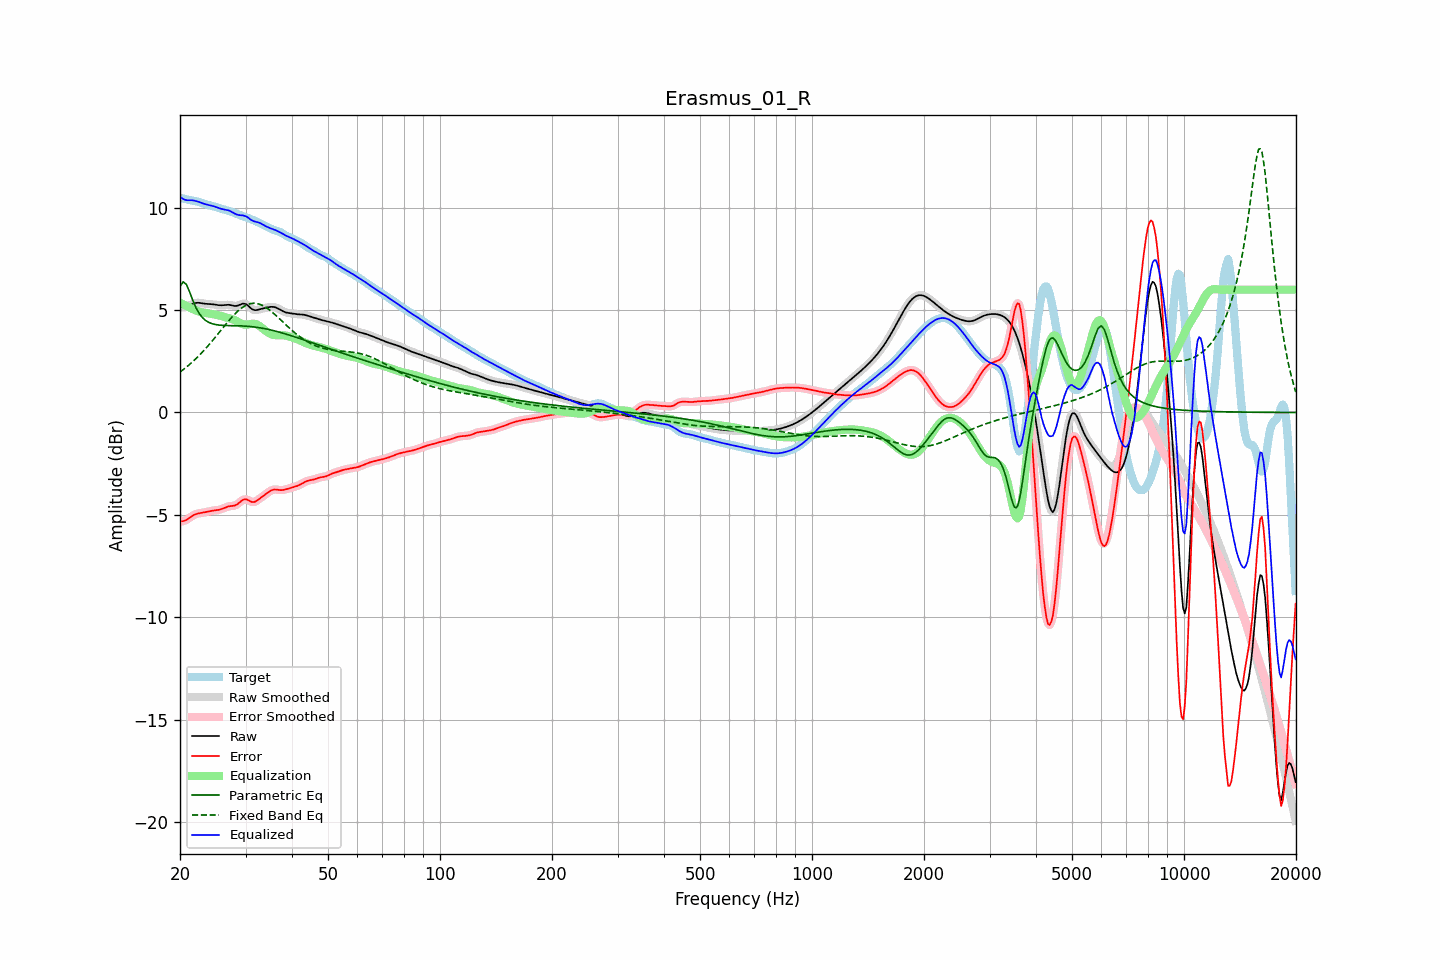

Data behind this chart, as committed beside it:
frequency, raw, error, smoothed, error_smoothed, equalization, parametric_eq, fixed_band_eq, equalized_raw, equalized_smoothed, target
20.00, 5.17, -5.32, 5.17, -5.32, 5.37, 6.16, 1.98, 10.54, 10.54, 10.49
20.20, 5.15, -5.32, 5.15, -5.32, 5.33, 6.27, 2.03, 10.48, 10.48, 10.47
20.40, 5.14, -5.31, 5.14, -5.30, 5.29, 6.38, 2.09, 10.43, 10.43, 10.45
20.61, 5.15, -5.28, 5.15, -5.28, 5.25, 6.32, 2.16, 10.39, 10.39, 10.43
20.81, 5.17, -5.24, 5.17, -5.24, 5.21, 6.25, 2.22, 10.37, 10.37, 10.41
21.02, 5.20, -5.19, 5.20, -5.19, 5.17, 6.07, 2.28, 10.37, 10.37, 10.39
21.23, 5.24, -5.14, 5.24, -5.14, 5.13, 5.89, 2.35, 10.37, 10.37, 10.38
21.44, 5.27, -5.09, 5.27, -5.09, 5.10, 5.68, 2.42, 10.37, 10.37, 10.36
21.66, 5.31, -5.04, 5.31, -5.04, 5.05, 5.47, 2.49, 10.36, 10.36, 10.35
21.87, 5.34, -4.99, 5.34, -5.00, 5.01, 5.29, 2.56, 10.35, 10.35, 10.33
22.09, 5.35, -4.96, 5.35, -4.96, 4.98, 5.11, 2.64, 10.33, 10.33, 10.32
22.31, 5.36, -4.94, 5.36, -4.94, 4.95, 4.97, 2.71, 10.31, 10.31, 10.30
22.54, 5.36, -4.92, 5.35, -4.92, 4.92, 4.83, 2.79, 10.28, 10.28, 10.28
22.76, 5.35, -4.91, 5.34, -4.91, 4.91, 4.73, 2.87, 10.25, 10.25, 10.25
22.99, 5.33, -4.90, 5.33, -4.90, 4.89, 4.63, 2.96, 10.22, 10.22, 10.23
23.22, 5.32, -4.88, 5.32, -4.88, 4.88, 4.56, 3.04, 10.19, 10.19, 10.20
23.45, 5.31, -4.87, 5.31, -4.87, 4.86, 4.49, 3.13, 10.17, 10.17, 10.18
23.69, 5.30, -4.85, 5.30, -4.85, 4.85, 4.44, 3.22, 10.15, 10.15, 10.15
23.92, 5.30, -4.83, 5.30, -4.83, 4.83, 4.40, 3.31, 10.13, 10.13, 10.13
24.16, 5.29, -4.82, 5.29, -4.82, 4.82, 4.37, 3.40, 10.11, 10.11, 10.11
24.40, 5.29, -4.80, 5.29, -4.80, 4.81, 4.34, 3.49, 10.10, 10.10, 10.09
24.65, 5.28, -4.79, 5.28, -4.79, 4.80, 4.32, 3.58, 10.07, 10.07, 10.07
24.89, 5.27, -4.78, 5.27, -4.78, 4.78, 4.30, 3.68, 10.05, 10.05, 10.05
25.14, 5.25, -4.77, 5.25, -4.77, 4.77, 4.28, 3.78, 10.02, 10.02, 10.02
25.39, 5.24, -4.76, 5.24, -4.76, 4.75, 4.27, 3.87, 9.99, 9.99, 10.00
25.65, 5.24, -4.74, 5.24, -4.74, 4.73, 4.26, 3.97, 9.96, 9.96, 9.97
25.91, 5.24, -4.71, 5.24, -4.71, 4.70, 4.26, 4.07, 9.94, 9.94, 9.95
26.16, 5.24, -4.68, 5.24, -4.68, 4.68, 4.25, 4.16, 9.92, 9.92, 9.93
26.43, 5.25, -4.65, 5.25, -4.65, 4.66, 4.25, 4.26, 9.91, 9.91, 9.90
26.69, 5.26, -4.62, 5.26, -4.62, 4.63, 4.25, 4.36, 9.89, 9.89, 9.88
26.96, 5.26, -4.59, 5.26, -4.60, 4.61, 4.24, 4.45, 9.88, 9.87, 9.85
27.23, 5.25, -4.58, 5.25, -4.58, 4.60, 4.24, 4.54, 9.85, 9.85, 9.83
27.50, 5.23, -4.57, 5.23, -4.57, 4.57, 4.24, 4.63, 9.81, 9.81, 9.80
27.77, 5.22, -4.56, 5.22, -4.56, 4.55, 4.24, 4.72, 9.76, 9.76, 9.78
28.05, 5.20, -4.54, 5.21, -4.54, 4.51, 4.24, 4.80, 9.72, 9.72, 9.75
28.33, 5.21, -4.51, 5.21, -4.51, 4.48, 4.24, 4.88, 9.68, 9.68, 9.72
28.62, 5.22, -4.46, 5.22, -4.46, 4.43, 4.24, 4.95, 9.65, 9.66, 9.68
28.90, 5.25, -4.40, 5.26, -4.40, 4.39, 4.23, 5.02, 9.64, 9.64, 9.65
29.19, 5.29, -4.33, 5.29, -4.33, 4.35, 4.23, 5.09, 9.63, 9.63, 9.62
29.48, 5.32, -4.27, 5.31, -4.28, 4.31, 4.23, 5.14, 9.63, 9.62, 9.59
29.78, 5.31, -4.25, 5.31, -4.25, 4.30, 4.22, 5.19, 9.61, 9.61, 9.56
30.08, 5.29, -4.24, 5.29, -4.25, 4.29, 4.22, 5.23, 9.58, 9.58, 9.53
30.38, 5.24, -4.27, 5.24, -4.27, 4.30, 4.21, 5.27, 9.54, 9.53, 9.51
30.68, 5.17, -4.31, 5.17, -4.31, 4.31, 4.20, 5.30, 9.48, 9.48, 9.48
30.99, 5.10, -4.35, 5.10, -4.35, 4.32, 4.20, 5.32, 9.42, 9.43, 9.45
31.30, 5.04, -4.38, 5.04, -4.37, 4.33, 4.19, 5.33, 9.38, 9.38, 9.42
31.61, 5.01, -4.38, 5.01, -4.37, 4.33, 4.18, 5.34, 9.34, 9.34, 9.38
31.93, 5.00, -4.35, 5.00, -4.35, 4.32, 4.17, 5.33, 9.32, 9.32, 9.34
32.24, 5.01, -4.30, 5.01, -4.30, 4.29, 4.16, 5.32, 9.30, 9.30, 9.31
32.57, 5.03, -4.24, 5.03, -4.24, 4.25, 4.15, 5.30, 9.28, 9.28, 9.27
32.89, 5.05, -4.18, 5.05, -4.18, 4.19, 4.13, 5.28, 9.25, 9.24, 9.23
33.22, 5.08, -4.12, 5.07, -4.12, 4.13, 4.12, 5.24, 9.21, 9.20, 9.19
33.55, 5.09, -4.06, 5.09, -4.06, 4.07, 4.10, 5.20, 9.16, 9.16, 9.16
33.89, 5.11, -4.01, 5.11, -4.01, 4.00, 4.09, 5.16, 9.11, 9.11, 9.12
34.23, 5.13, -3.95, 5.13, -3.95, 3.94, 4.07, 5.11, 9.07, 9.07, 9.08
34.57, 5.14, -3.90, 5.14, -3.89, 3.89, 4.06, 5.05, 9.04, 9.04, 9.04
34.92, 5.16, -3.84, 5.16, -3.84, 3.85, 4.04, 4.99, 9.01, 9.01, 9.00
35.27, 5.16, -3.80, 5.16, -3.80, 3.82, 4.02, 4.92, 8.98, 8.98, 8.96
35.62, 5.16, -3.77, 5.16, -3.77, 3.79, 4.00, 4.86, 8.95, 8.95, 8.93
35.97, 5.14, -3.76, 5.14, -3.76, 3.78, 3.98, 4.79, 8.92, 8.92, 8.90
... 635 more rows
